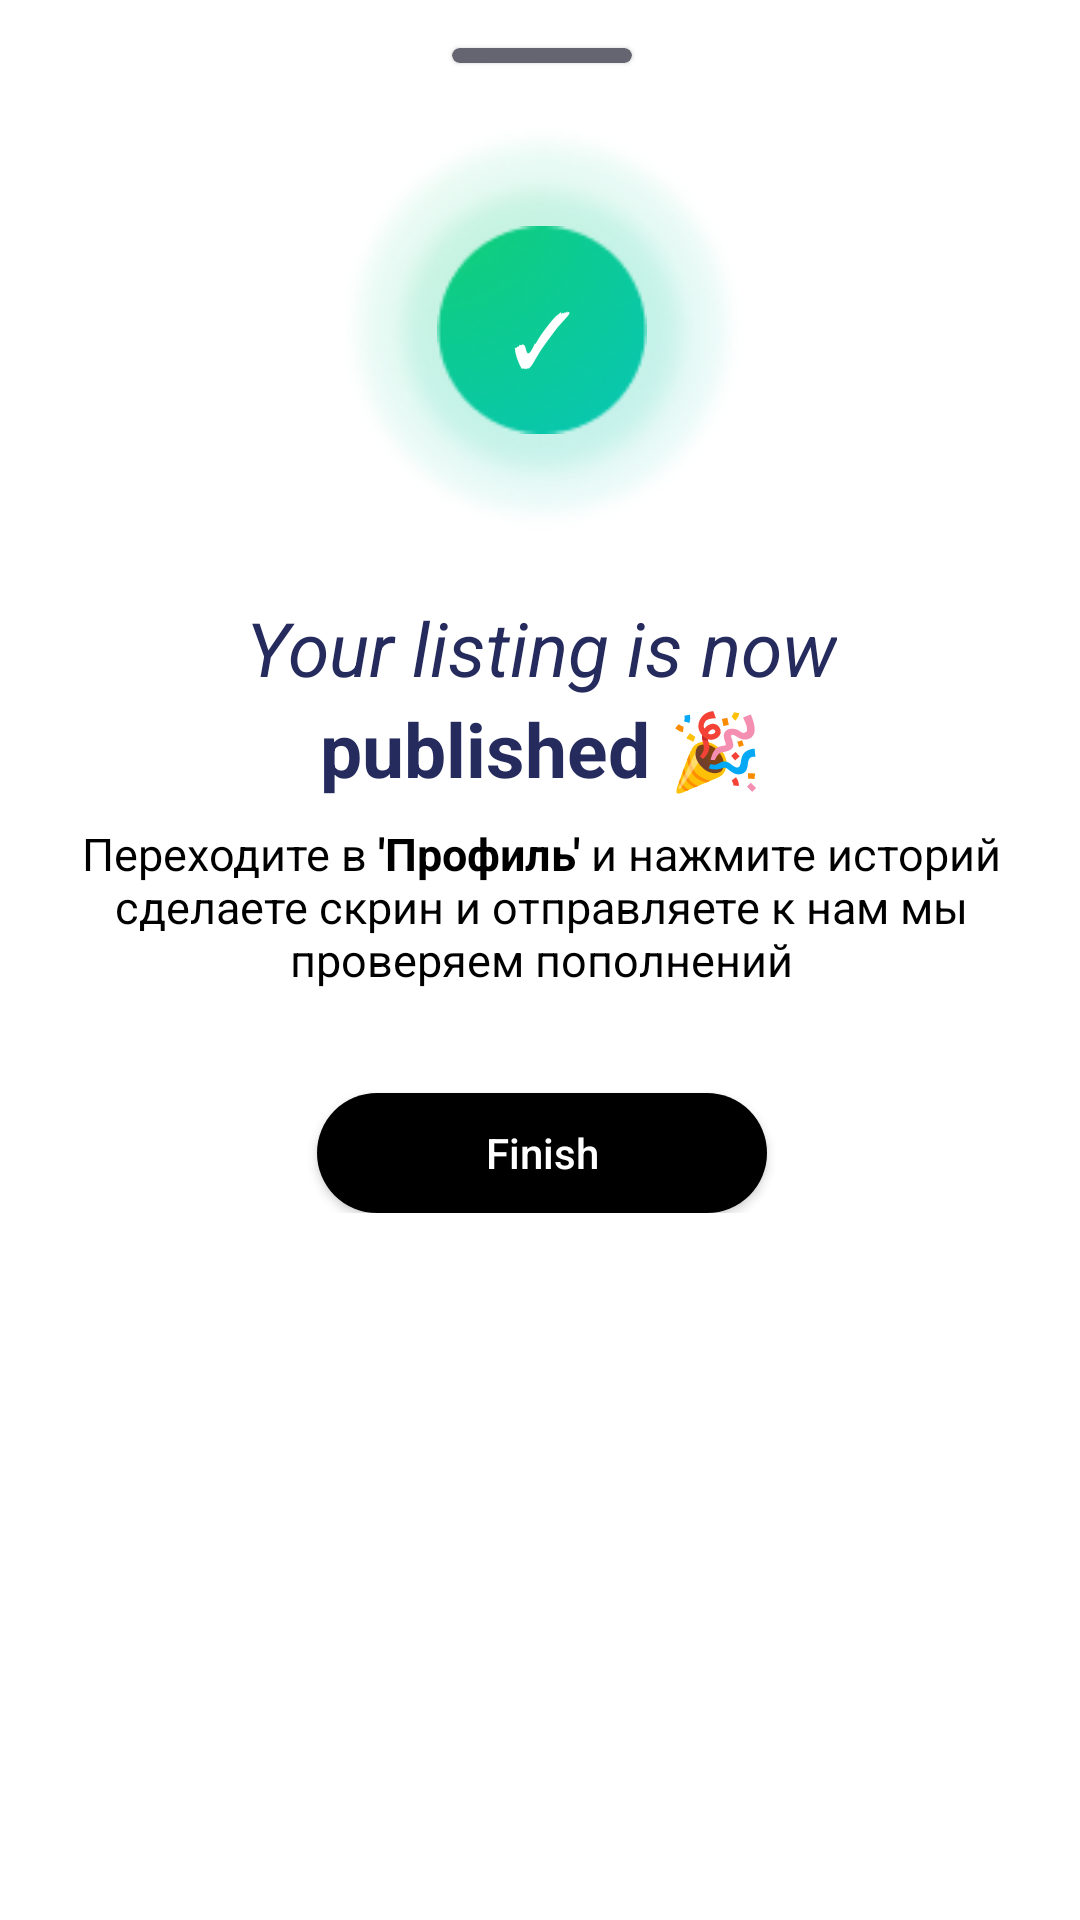

Here is an Android app screen rendered from its layout file. Give the layout XML and the strings, colors and styles it references.
<!-- AndroidManifest.xml: application theme Theme.InvestProject -->
<!-- res/layout/fragment_published.xml -->
<?xml version="1.0" encoding="utf-8"?>
<androidx.constraintlayout.widget.ConstraintLayout xmlns:android="http://schemas.android.com/apk/res/android"
    xmlns:app="http://schemas.android.com/apk/res-auto"
    xmlns:tools="http://schemas.android.com/tools"
    android:layout_width="match_parent"
    android:layout_height="match_parent"
    tools:context=".ui.PublishedFragment">


    <androidx.constraintlayout.widget.ConstraintLayout
        android:layout_width="407dp"
        android:layout_height="wrap_content"
        app:layout_constraintEnd_toEndOf="parent"
        app:layout_constraintStart_toStartOf="parent"
        app:layout_constraintTop_toTopOf="parent">

        <com.google.android.material.card.MaterialCardView
            android:id="@+id/cardView"
            android:layout_width="60dp"
            android:layout_height="5dp"
            android:layout_marginTop="16dp"
            android:background="@drawable/card_color"
            app:cardBackgroundColor="@color/card"
            app:layout_constraintEnd_toEndOf="parent"
            app:layout_constraintStart_toStartOf="parent"
            app:layout_constraintTop_toTopOf="parent" />

        <ImageView
            android:id="@+id/qizilroq"
            android:layout_width="140dp"
            android:layout_height="140dp"
            android:layout_marginTop="18dp"
            android:src="@drawable/shapepublished"
            app:layout_constraintEnd_toEndOf="parent"
            app:layout_constraintStart_toStartOf="parent"
            app:layout_constraintTop_toBottomOf="@id/cardView">

        </ImageView>

        <ImageView
            android:id="@+id/qizilroq2"
            android:layout_width="110dp"
            android:layout_height="110dp"
            android:layout_marginTop="34dp"
            android:src="@drawable/shapepublished2"
            app:layout_constraintEnd_toEndOf="parent"
            app:layout_constraintStart_toStartOf="parent"
            app:layout_constraintTop_toBottomOf="@id/cardView">

        </ImageView>

        <ImageView
            android:id="@+id/qizilroq3"
            android:layout_width="70dp"
            android:layout_height="70dp"
            android:layout_marginTop="54dp"
            android:src="@drawable/shapepublished3"
            app:layout_constraintEnd_toEndOf="parent"
            app:layout_constraintStart_toStartOf="parent"
            app:layout_constraintTop_toBottomOf="@id/cardView">

        </ImageView>

        <TextView
            android:id="@+id/vasklisatelniy"
            android:layout_width="21dp"
            android:layout_height="30dp"
            android:text="✓"
            android:textColor="#FFFFFF"
            android:textSize="25sp"
            app:layout_constraintBottom_toBottomOf="@id/qizilroq3"
            app:layout_constraintEnd_toEndOf="@id/qizilroq3"
            app:layout_constraintStart_toStartOf="@id/qizilroq3"
            app:layout_constraintTop_toTopOf="@id/qizilroq3" />

        <LinearLayout
            android:id="@+id/linearLayout"
            android:layout_width="wrap_content"
            android:layout_height="wrap_content"
            android:layout_marginTop="20sp"
            android:orientation="vertical"
            app:layout_constraintEnd_toEndOf="parent"
            app:layout_constraintStart_toStartOf="parent"
            app:layout_constraintTop_toBottomOf="@+id/qizilroq">

            <TextView
                android:id="@+id/your"
                android:layout_width="wrap_content"
                android:layout_height="wrap_content"
                android:gravity="center"
                android:text="@string/your"
                android:textColor="#252B5C"
                android:textSize="25sp"
                android:textStyle="italic"
                app:layout_constraintEnd_toEndOf="parent"
                app:layout_constraintStart_toStartOf="parent"
                app:layout_constraintTop_toTopOf="parent" />

            <TextView
                android:id="@+id/error"
                android:layout_width="wrap_content"
                android:layout_height="wrap_content"
                android:layout_gravity="center"
                android:gravity="center"
                android:text="@string/published"
                android:textColor="#252B5C"
                android:textSize="25sp"
                app:layout_constraintEnd_toEndOf="@id/your"
                app:layout_constraintStart_toStartOf="@id/your"
                app:layout_constraintTop_toBottomOf="@id/your" />

        </LinearLayout>


        <TextView
            android:id="@+id/textView2"
            android:layout_width="329dp"
            android:layout_height="55dp"
            android:layout_marginTop="8dp"
            android:gravity="center"
            android:text="@string/succes"
            android:textColor="@color/black"
            android:textSize="15sp"
            app:layout_constraintEnd_toEndOf="parent"
            app:layout_constraintStart_toStartOf="parent"
            app:layout_constraintTop_toBottomOf="@+id/linearLayout" />

        <androidx.appcompat.widget.AppCompatButton
            android:id="@+id/btnFinish"
            android:layout_width="150dp"
            android:layout_height="40dp"
            android:layout_marginTop="35dp"
            android:background="@drawable/login"
            android:text="Finish"
            android:textAllCaps="false"
            android:textColor="@color/white"
            app:layout_constraintEnd_toEndOf="parent"
            app:layout_constraintStart_toStartOf="parent"
            app:layout_constraintTop_toBottomOf="@id/textView2" />

    </androidx.constraintlayout.widget.ConstraintLayout>


</androidx.constraintlayout.widget.ConstraintLayout>
<!-- resources referenced by this layout -->
<resources>
  <color name="black">#FF000000</color>
  <color name="card">#646570</color>
  <color name="white">#FFFFFFFF</color>
  <!-- drawable card_color (drawable) -->
  <?xml version="1.0" encoding="utf-8"?>
  <shape xmlns:android="http://schemas.android.com/apk/res/android"
      android:shape="rectangle">
      <corners
          android:topLeftRadius="20dp"
          android:topRightRadius="20dp"/>
      <solid
      android:color="#646570"/>
  
  </shape>
  <!-- drawable login (drawable) -->
  <?xml version="1.0" encoding="utf-8"?>
  <shape xmlns:android="http://schemas.android.com/apk/res/android"
      android:shape="rectangle">
      <corners
          android:radius="25dp"/>
      <solid
          android:color="@color/black"/>
  
  </shape>
  <!-- drawable shapepublished: png bitmap (drawable, 12867 bytes) -->
  <!-- drawable shapepublished2: png bitmap (drawable, 13124 bytes) -->
  <!-- drawable shapepublished3: png bitmap (drawable, 4946 bytes) -->
  <string name="published"><b>published 🎉</b></string>
  <string name="succes">Переходите в <b>\'Профиль\'</b> и нажмите историй сделаете скрин и отправляете к нам мы проверяем пополнений</string>
  <string name="your">Your listing is now</string>
  <style name="Theme.InvestProject" parent="Theme.MaterialComponents.DayNight.DarkActionBar">
          
          <item name="colorPrimary">@color/teal_700</item>
          <item name="colorPrimaryVariant">@color/black</item>
          <item name="colorOnPrimary">@color/white</item>
          
          <item name="colorSecondary">@color/teal_200</item>
          <item name="colorSecondaryVariant">@color/teal_700</item>
          <item name="colorOnSecondary">@color/black</item>
          
          <item name="android:statusBarColor" tools:targetApi="l">?attr/colorPrimaryVariant</item>
          
          <item name="bottomSheetDialogTheme">@style/ModalBottomSheet</item>
  
      </style>
  <color name="teal_700">#FF018786</color>
  <color name="teal_200">#FF03DAC5</color>
  <style name="ModalBottomSheet" parent="Theme.Design.Light.BottomSheetDialog">
          <item name="bottomSheetStyle">@style/bottomSheet</item>
      </style>
  <style name="bottomSheet" parent="Widget.Design.BottomSheet.Modal">
          <item name="android:background">@drawable/bottom_sheet_style</item>
          <item name="android:windowIsFloating">false</item>
          <item name="android:windowSoftInputMode">adjustResize</item>
      </style>
  <!-- drawable bottom_sheet_style (drawable) -->
  <?xml version="1.0" encoding="utf-8"?>
  <shape xmlns:android="http://schemas.android.com/apk/res/android"
      android:shape="rectangle">
      <corners
          android:topRightRadius="20dp"
          android:topLeftRadius="20dp"/>
      <solid
          android:color="#FFFFFF"/>
  
  </shape>
</resources>
